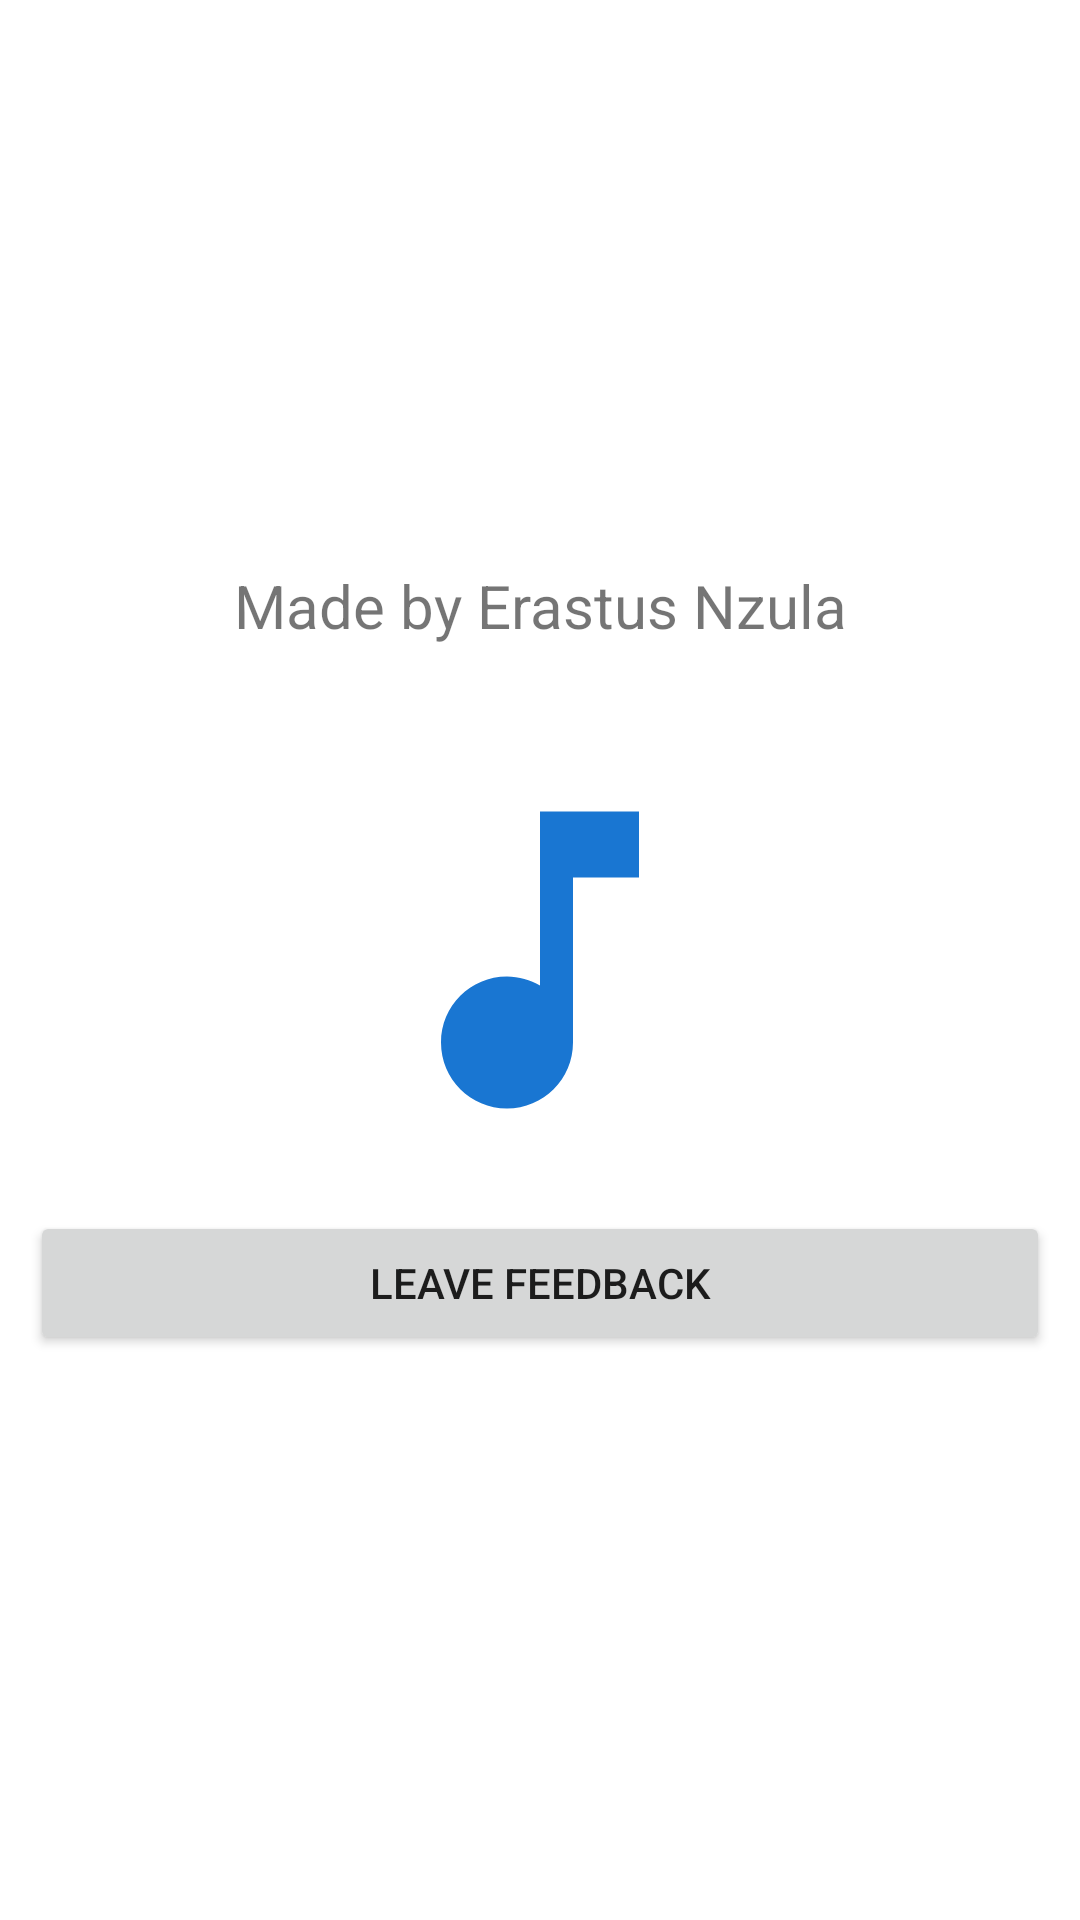

Here is an Android app screen rendered from its layout file. Give the layout XML and the strings, colors and styles it references.
<!-- AndroidManifest.xml: application theme music_player_splash -->
<!-- res/layout/activity_about.xml -->
<?xml version="1.0" encoding="utf-8"?>
<androidx.constraintlayout.widget.ConstraintLayout xmlns:android="http://schemas.android.com/apk/res/android"
    xmlns:app="http://schemas.android.com/apk/res-auto"
    xmlns:tools="http://schemas.android.com/tools"
    android:layout_width="match_parent"
    android:layout_height="match_parent"
    tools:context=".AboutActivity">

    <TextView
        android:id="@+id/textView2"
        android:layout_width="wrap_content"
        android:layout_height="wrap_content"
        android:text="Made by Erastus Nzula"
        android:textSize="20sp"
        app:layout_constraintBottom_toTopOf="@+id/button"
        app:layout_constraintEnd_toEndOf="parent"
        app:layout_constraintStart_toStartOf="parent"
        app:layout_constraintTop_toTopOf="parent" />

    <Button
        android:id="@+id/button"
        android:layout_width="0dp"
        android:layout_height="wrap_content"
        android:layout_marginStart="10dp"
        android:layout_marginEnd="10dp"
        android:gravity="center"
        android:padding="8dp"
        android:text="Leave feedback"
        app:layout_constraintBottom_toBottomOf="parent"
        app:layout_constraintEnd_toEndOf="parent"
        app:layout_constraintStart_toStartOf="parent"
        app:layout_constraintTop_toBottomOf="@+id/textView2" />

</androidx.constraintlayout.widget.ConstraintLayout>
<!-- resources referenced by this layout -->
<resources>
  <style name="music_player_splash" parent="Theme.MaterialComponents.Light.NoActionBar">
          <item name="android:windowBackground">@drawable/slash_screen_icon</item>
      </style>
  <!-- drawable slash_screen_icon (drawable) -->
  <?xml version="1.0" encoding="utf-8"?>
  <layer-list xmlns:android="http://schemas.android.com/apk/res/android">
      <item android:drawable="@color/white" />
      <item
          android:drawable="@drawable/ic_baseline_music_splash"
          android:gravity="center" />
  </layer-list>
  <color name="white">#FFFFFFFF</color>
  <!-- drawable ic_baseline_music_splash (drawable) -->
  <vector android:height="132dp" android:tint="@color/mainPrimaryColor"
      android:viewportHeight="24" android:viewportWidth="24"
      android:width="132dp" xmlns:android="http://schemas.android.com/apk/res/android">
      <path android:fillColor="@android:color/white" android:pathData="M12,3v10.55c-0.59,-0.34 -1.27,-0.55 -2,-0.55 -2.21,0 -4,1.79 -4,4s1.79,4 4,4 4,-1.79 4,-4V7h4V3h-6z"/>
  </vector>
  <color name="mainPrimaryColor">#1976D2</color>
</resources>
